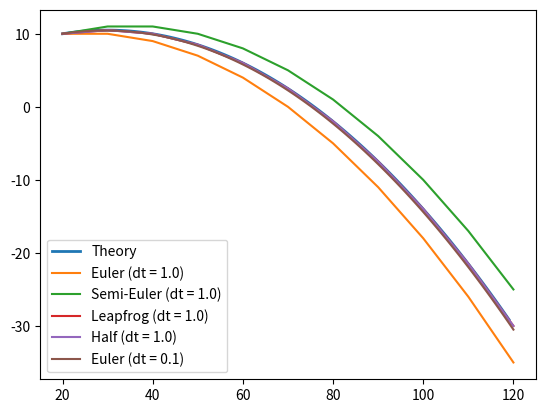

Here is the Python script that generated this plot:
import matplotlib.pyplot as plt
import numpy as np

m = 1.0
dt = 1.0
small_dt = 0.1
g = 1.0
T = 10.0
bounces = False
coef_rest = 0.5
point_gravity = False

P0 = np.array([20.0, 10.0])
V0 = np.array([10.0, 1.0])

center = np.array([20.0, 0.0])
def F(pos: np.ndarray) -> np.ndarray:
    if point_gravity:
        pc = (pos - center)
        r = np.linalg.norm(pc)
        G = (pc / r) * g
        return -G * m
    else:
        return np.array([0.0, -g])

eulerP = np.array([np.array(P0)])
eulerV = np.array(V0)
for i in range(int(T / dt)):
    p = np.array(eulerP[-1])
    v = np.array(eulerV)
    a = F(p) / m
    v += (a * dt)
    p += v * dt


    if bounces and p[1] < 0:
        v *= coef_rest
        v[1] *= -1.0
        p[1] = max(0, p[1])
    eulerP = np.concatenate([eulerP, np.array([p])], axis=0)
    eulerV = v


semiP = np.array([np.array(P0)])
semiV = np.array(V0)
for i in range(int(T / dt)):
    p = np.array(semiP[-1])
    v = np.array(semiV)
    a = F(p) / m
    p += v * dt
    v += (a * dt)

    if bounces and p[1] < 0:
        v *= coef_rest
        v[1] *= -1.0
        p[1] = max(0, p[1])
    semiP = np.concatenate([semiP, np.array([p])], axis=0)
    semiV = v


leapP = np.array([np.array(P0)])
leapV = np.array(V0)
for i in range(int(T / dt)):
    p = np.array(leapP[-1])
    v = np.array(leapV)
    a = F(p) / m
    p += v * dt * 0.5
    v += (a * dt)
    p += v * dt * 0.5

    if bounces and p[1] < 0:
        v *= coef_rest
        v[1] *= -1.0
        p[1] = max(0, p[1])
    leapP = np.concatenate([leapP, np.array([p])], axis=0)
    leapV = v


halfP = np.array([np.array(P0)])
halfV = np.array(V0)
for i in range(int(T / dt)):
    p = np.array(halfP[-1])
    v = np.array(halfV)
    a = F(p) / m
    v += (a * dt) * 0.5

    p += v * dt

    a = F(p) / m
    v += (a * dt) * 0.5

    if bounces and p[1] < 0:
        v *= coef_rest
        v[1] *= -1.0
        p[1] = max(0, p[1])
    halfP = np.concatenate([halfP, np.array([p])], axis=0)
    halfV = v


eulerP2 = np.array([np.array(P0)])
eulerV2 = np.array(V0)
for i in range(int(T / small_dt)):
    p = np.array(eulerP2[-1])
    v = np.array(eulerV2)
    a = F(p) / m
    v += (a * small_dt)
    p += v * small_dt

    if bounces and p[1] < 0:
        v *= coef_rest
        v[1] *= -1.0
        p[1] = max(0, p[1])
    eulerP2 = np.concatenate([eulerP2, np.array([p])], axis=0)
    eulerV2 = v

theoryP = np.array([P0])
for i in range(int(T / small_dt)):
    ti = i * small_dt
    theoryP = np.concatenate([theoryP, np.array([[P0[0] + V0[0] * ti, P0[1] + V0[1] * ti + 0.5 * -g * ti**2]])], axis=0)
    # theoryP = np.concatenate([theoryP, np.array([[P0[0] + V0[0] * ti + 0.5 * g[0] * ti**2, P0[1] + V0[1] * ti + 0.5 * g[1] * ti**2]])], axis=0)

fig, ax = plt.subplots()

lines = []
lines.append(ax.plot(theoryP[:, 0], theoryP[:, 1], label = "Theory", linewidth = 2)[0])
lines.append(ax.plot(eulerP[:, 0], eulerP[:, 1], label = f"Euler (dt = {dt})")[0])
lines.append(ax.plot(semiP[:, 0], semiP[:, 1], label = f"Semi-Euler (dt = {dt})")[0])
lines.append(ax.plot(leapP[:, 0], leapP[:, 1], label = f"Leapfrog (dt = {dt})")[0])
lines.append(ax.plot(halfP[:, 0], halfP[:, 1], label = f"Half (dt = {dt})")[0])
lines.append(ax.plot(eulerP2[:, 0], eulerP2[:, 1], label = f"Euler (dt = {small_dt})")[0])

leg = ax.legend()

lined = dict(zip(leg.get_lines() + leg.get_texts(), lines + lines))

for legline in leg.get_lines():
    legline.set_picker(True)
for text in leg.get_texts():
    text.set_picker(True)

def toggle(event):
    legline = event.artist
    line = lined[legline]
    line.set_visible(not line.get_visible())
    legline.set_alpha(1 if line.get_visible() else 0.2)
    ax.relim(visible_only=True)
    ax.autoscale_view()
    fig.canvas.draw_idle()

fig.canvas.mpl_connect('pick_event', toggle)

plt.show()
